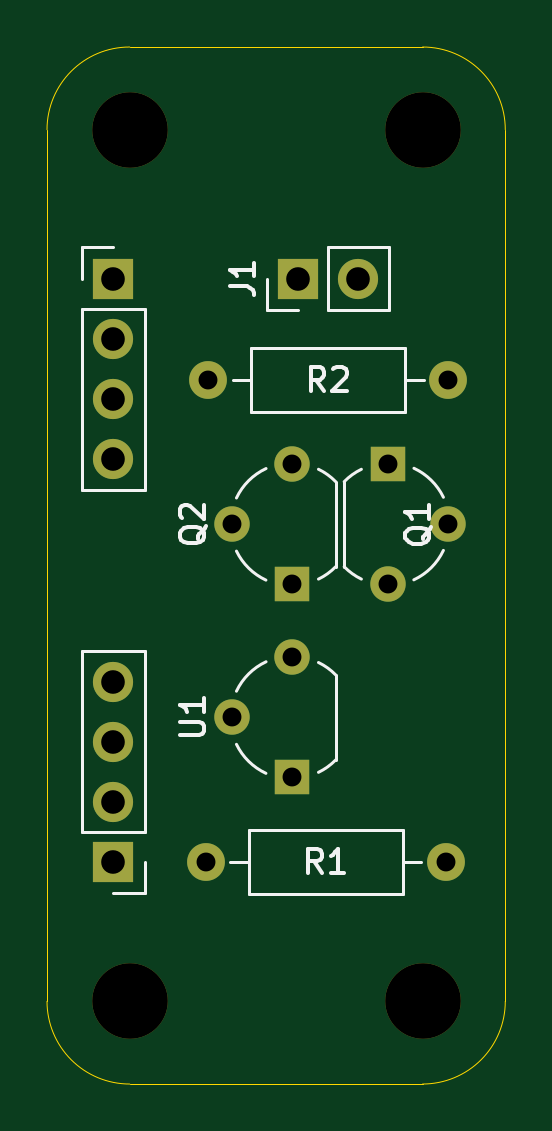
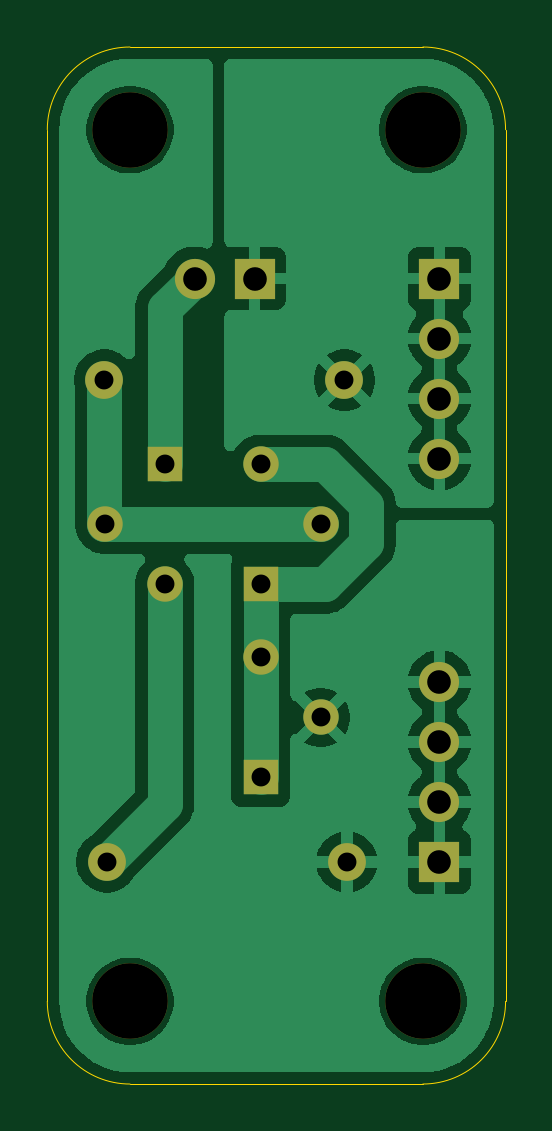
Circuit board: 10 layer files. Board 19.4 x 43.9 mm.
- bottom_copper: current_sink-B_Cu.gbl (43931 bytes)
- bottom_mask: current_sink-B_Mask.gbs (1555 bytes)
- paste: current_sink-B_Paste.gbp (455 bytes)
- bottom_silk: current_sink-B_Silkscreen.gbo (456 bytes)
- outline: current_sink-Edge_Cuts.gm1 (957 bytes)
- top_copper: current_sink-F_Cu.gtl (2173 bytes)
- top_mask: current_sink-F_Mask.gts (1555 bytes)
- paste: current_sink-F_Paste.gtp (455 bytes)
- top_silk: current_sink-F_Silkscreen.gto (8649 bytes)
- drill: current_sink.drl (789 bytes)

=== bottom_copper: current_sink-B_Cu.gbl (43931 bytes, source omitted) ===
=== bottom_mask: current_sink-B_Mask.gbs ===
%TF.GenerationSoftware,KiCad,Pcbnew,9.0.0*%
%TF.CreationDate,2025-03-07T11:18:17-05:00*%
%TF.ProjectId,current_sink,63757272-656e-4745-9f73-696e6b2e6b69,rev?*%
%TF.SameCoordinates,Original*%
%TF.FileFunction,Soldermask,Bot*%
%TF.FilePolarity,Negative*%
%FSLAX46Y46*%
G04 Gerber Fmt 4.6, Leading zero omitted, Abs format (unit mm)*
G04 Created by KiCad (PCBNEW 9.0.0) date 2025-03-07 11:18:17*
%MOMM*%
%LPD*%
G01*
G04 APERTURE LIST*
%ADD10C,3.200000*%
%ADD11C,1.600000*%
%ADD12O,1.600000X1.600000*%
%ADD13R,1.700000X1.700000*%
%ADD14O,1.700000X1.700000*%
%ADD15R,1.500000X1.500000*%
%ADD16C,1.500000*%
G04 APERTURE END LIST*
D10*
%TO.C,H3*%
X16900000Y-41400000D03*
%TD*%
D11*
%TO.C,R2*%
X7820000Y-15100000D03*
D12*
X17980000Y-15100000D03*
%TD*%
D13*
%TO.C,J1*%
X11625000Y-10800000D03*
D14*
X14165000Y-10800000D03*
%TD*%
D15*
%TO.C,U1*%
X11370000Y-31920000D03*
D16*
X8830000Y-29380000D03*
X11370000Y-26840000D03*
%TD*%
D13*
%TO.C,J2*%
X3800000Y-10800000D03*
D14*
X3800000Y-13340000D03*
X3800000Y-15880000D03*
X3800000Y-18420000D03*
%TD*%
D15*
%TO.C,Q1*%
X15430000Y-18660000D03*
D16*
X17970000Y-21200000D03*
X15430000Y-23740000D03*
%TD*%
D10*
%TO.C,H4*%
X16900000Y-4500000D03*
%TD*%
%TO.C,H2*%
X4500000Y-41400000D03*
%TD*%
%TO.C,H1*%
X4500000Y-4500000D03*
%TD*%
D11*
%TO.C,R1*%
X17880000Y-35500000D03*
D12*
X7720000Y-35500000D03*
%TD*%
D13*
%TO.C,J3*%
X3800000Y-35500000D03*
D14*
X3800000Y-32960000D03*
X3800000Y-30420000D03*
X3800000Y-27880000D03*
%TD*%
D15*
%TO.C,Q2*%
X11370000Y-23740000D03*
D16*
X8830000Y-21200000D03*
X11370000Y-18660000D03*
%TD*%
M02*

=== paste: current_sink-B_Paste.gbp ===
%TF.GenerationSoftware,KiCad,Pcbnew,9.0.0*%
%TF.CreationDate,2025-03-07T11:18:17-05:00*%
%TF.ProjectId,current_sink,63757272-656e-4745-9f73-696e6b2e6b69,rev?*%
%TF.SameCoordinates,Original*%
%TF.FileFunction,Paste,Bot*%
%TF.FilePolarity,Positive*%
%FSLAX46Y46*%
G04 Gerber Fmt 4.6, Leading zero omitted, Abs format (unit mm)*
G04 Created by KiCad (PCBNEW 9.0.0) date 2025-03-07 11:18:17*
%MOMM*%
%LPD*%
G01*
G04 APERTURE LIST*
G04 APERTURE END LIST*
M02*

=== bottom_silk: current_sink-B_Silkscreen.gbo ===
%TF.GenerationSoftware,KiCad,Pcbnew,9.0.0*%
%TF.CreationDate,2025-03-07T11:18:17-05:00*%
%TF.ProjectId,current_sink,63757272-656e-4745-9f73-696e6b2e6b69,rev?*%
%TF.SameCoordinates,Original*%
%TF.FileFunction,Legend,Bot*%
%TF.FilePolarity,Positive*%
%FSLAX46Y46*%
G04 Gerber Fmt 4.6, Leading zero omitted, Abs format (unit mm)*
G04 Created by KiCad (PCBNEW 9.0.0) date 2025-03-07 11:18:17*
%MOMM*%
%LPD*%
G01*
G04 APERTURE LIST*
G04 APERTURE END LIST*
M02*

=== outline: current_sink-Edge_Cuts.gm1 ===
%TF.GenerationSoftware,KiCad,Pcbnew,9.0.0*%
%TF.CreationDate,2025-03-07T11:18:17-05:00*%
%TF.ProjectId,current_sink,63757272-656e-4745-9f73-696e6b2e6b69,rev?*%
%TF.SameCoordinates,Original*%
%TF.FileFunction,Profile,NP*%
%FSLAX46Y46*%
G04 Gerber Fmt 4.6, Leading zero omitted, Abs format (unit mm)*
G04 Created by KiCad (PCBNEW 9.0.0) date 2025-03-07 11:18:17*
%MOMM*%
%LPD*%
G01*
G04 APERTURE LIST*
%TA.AperFunction,Profile*%
%ADD10C,0.050000*%
%TD*%
G04 APERTURE END LIST*
D10*
X20399999Y-41400000D02*
X20400000Y-4500000D01*
X4500001Y-44899999D02*
G75*
G02*
X1000001Y-41399999I-1J3499999D01*
G01*
X1000000Y-4500000D02*
G75*
G02*
X4500000Y-1000000I3500000J0D01*
G01*
X20399999Y-41399999D02*
G75*
G02*
X16899999Y-44899999I-3499999J-1D01*
G01*
X16900000Y-1000000D02*
X4500000Y-1000000D01*
X4500001Y-44899999D02*
X16899999Y-44899999D01*
X1000000Y-4500000D02*
X1000002Y-41399999D01*
X16900000Y-1000000D02*
G75*
G02*
X20400000Y-4500000I0J-3500000D01*
G01*
M02*

=== top_copper: current_sink-F_Cu.gtl ===
%TF.GenerationSoftware,KiCad,Pcbnew,9.0.0*%
%TF.CreationDate,2025-03-07T11:18:17-05:00*%
%TF.ProjectId,current_sink,63757272-656e-4745-9f73-696e6b2e6b69,rev?*%
%TF.SameCoordinates,Original*%
%TF.FileFunction,Copper,L1,Top*%
%TF.FilePolarity,Positive*%
%FSLAX46Y46*%
G04 Gerber Fmt 4.6, Leading zero omitted, Abs format (unit mm)*
G04 Created by KiCad (PCBNEW 9.0.0) date 2025-03-07 11:18:17*
%MOMM*%
%LPD*%
G01*
G04 APERTURE LIST*
%TA.AperFunction,ComponentPad*%
%ADD10C,1.600000*%
%TD*%
%TA.AperFunction,ComponentPad*%
%ADD11O,1.600000X1.600000*%
%TD*%
%TA.AperFunction,ComponentPad*%
%ADD12R,1.700000X1.700000*%
%TD*%
%TA.AperFunction,ComponentPad*%
%ADD13O,1.700000X1.700000*%
%TD*%
%TA.AperFunction,ComponentPad*%
%ADD14R,1.500000X1.500000*%
%TD*%
%TA.AperFunction,ComponentPad*%
%ADD15C,1.500000*%
%TD*%
G04 APERTURE END LIST*
D10*
%TO.P,R2,1*%
%TO.N,VCC*%
X7820000Y-15100000D03*
D11*
%TO.P,R2,2*%
%TO.N,Net-(Q1-B)*%
X17980000Y-15100000D03*
%TD*%
D12*
%TO.P,J1,1,Pin_1*%
%TO.N,VCC*%
X11625000Y-10800000D03*
D13*
%TO.P,J1,2,Pin_2*%
%TO.N,Net-(J1-Pin_2)*%
X14165000Y-10800000D03*
%TD*%
D14*
%TO.P,U1,1,REF*%
%TO.N,Net-(Q2-C)*%
X11370000Y-31920000D03*
D15*
%TO.P,U1,2,A*%
%TO.N,GND*%
X8830000Y-29380000D03*
%TO.P,U1,3,K*%
%TO.N,Net-(Q2-C)*%
X11370000Y-26840000D03*
%TD*%
D12*
%TO.P,J2,1,Pin_1*%
%TO.N,VCC*%
X3800000Y-10800000D03*
D13*
%TO.P,J2,2,Pin_2*%
X3800000Y-13340000D03*
%TO.P,J2,3,Pin_3*%
X3800000Y-15880000D03*
%TO.P,J2,4,Pin_4*%
X3800000Y-18420000D03*
%TD*%
D14*
%TO.P,Q1,1,C*%
%TO.N,Net-(J1-Pin_2)*%
X15430000Y-18660000D03*
D15*
%TO.P,Q1,2,B*%
%TO.N,Net-(Q1-B)*%
X17970000Y-21200000D03*
%TO.P,Q1,3,E*%
%TO.N,Net-(Q1-E)*%
X15430000Y-23740000D03*
%TD*%
D10*
%TO.P,R1,1*%
%TO.N,Net-(Q1-E)*%
X17880000Y-35500000D03*
D11*
%TO.P,R1,2*%
%TO.N,GND*%
X7720000Y-35500000D03*
%TD*%
D12*
%TO.P,J3,1,Pin_1*%
%TO.N,GND*%
X3800000Y-35500000D03*
D13*
%TO.P,J3,2,Pin_2*%
X3800000Y-32960000D03*
%TO.P,J3,3,Pin_3*%
X3800000Y-30420000D03*
%TO.P,J3,4,Pin_4*%
X3800000Y-27880000D03*
%TD*%
D14*
%TO.P,Q2,1,C*%
%TO.N,Net-(Q2-C)*%
X11370000Y-23740000D03*
D15*
%TO.P,Q2,2,B*%
%TO.N,Net-(Q1-B)*%
X8830000Y-21200000D03*
%TO.P,Q2,3,E*%
%TO.N,Net-(Q2-C)*%
X11370000Y-18660000D03*
%TD*%
M02*

=== top_mask: current_sink-F_Mask.gts ===
%TF.GenerationSoftware,KiCad,Pcbnew,9.0.0*%
%TF.CreationDate,2025-03-07T11:18:17-05:00*%
%TF.ProjectId,current_sink,63757272-656e-4745-9f73-696e6b2e6b69,rev?*%
%TF.SameCoordinates,Original*%
%TF.FileFunction,Soldermask,Top*%
%TF.FilePolarity,Negative*%
%FSLAX46Y46*%
G04 Gerber Fmt 4.6, Leading zero omitted, Abs format (unit mm)*
G04 Created by KiCad (PCBNEW 9.0.0) date 2025-03-07 11:18:17*
%MOMM*%
%LPD*%
G01*
G04 APERTURE LIST*
%ADD10C,3.200000*%
%ADD11C,1.600000*%
%ADD12O,1.600000X1.600000*%
%ADD13R,1.700000X1.700000*%
%ADD14O,1.700000X1.700000*%
%ADD15R,1.500000X1.500000*%
%ADD16C,1.500000*%
G04 APERTURE END LIST*
D10*
%TO.C,H3*%
X16900000Y-41400000D03*
%TD*%
D11*
%TO.C,R2*%
X7820000Y-15100000D03*
D12*
X17980000Y-15100000D03*
%TD*%
D13*
%TO.C,J1*%
X11625000Y-10800000D03*
D14*
X14165000Y-10800000D03*
%TD*%
D15*
%TO.C,U1*%
X11370000Y-31920000D03*
D16*
X8830000Y-29380000D03*
X11370000Y-26840000D03*
%TD*%
D13*
%TO.C,J2*%
X3800000Y-10800000D03*
D14*
X3800000Y-13340000D03*
X3800000Y-15880000D03*
X3800000Y-18420000D03*
%TD*%
D15*
%TO.C,Q1*%
X15430000Y-18660000D03*
D16*
X17970000Y-21200000D03*
X15430000Y-23740000D03*
%TD*%
D10*
%TO.C,H4*%
X16900000Y-4500000D03*
%TD*%
%TO.C,H2*%
X4500000Y-41400000D03*
%TD*%
%TO.C,H1*%
X4500000Y-4500000D03*
%TD*%
D11*
%TO.C,R1*%
X17880000Y-35500000D03*
D12*
X7720000Y-35500000D03*
%TD*%
D13*
%TO.C,J3*%
X3800000Y-35500000D03*
D14*
X3800000Y-32960000D03*
X3800000Y-30420000D03*
X3800000Y-27880000D03*
%TD*%
D15*
%TO.C,Q2*%
X11370000Y-23740000D03*
D16*
X8830000Y-21200000D03*
X11370000Y-18660000D03*
%TD*%
M02*

=== paste: current_sink-F_Paste.gtp ===
%TF.GenerationSoftware,KiCad,Pcbnew,9.0.0*%
%TF.CreationDate,2025-03-07T11:18:17-05:00*%
%TF.ProjectId,current_sink,63757272-656e-4745-9f73-696e6b2e6b69,rev?*%
%TF.SameCoordinates,Original*%
%TF.FileFunction,Paste,Top*%
%TF.FilePolarity,Positive*%
%FSLAX46Y46*%
G04 Gerber Fmt 4.6, Leading zero omitted, Abs format (unit mm)*
G04 Created by KiCad (PCBNEW 9.0.0) date 2025-03-07 11:18:17*
%MOMM*%
%LPD*%
G01*
G04 APERTURE LIST*
G04 APERTURE END LIST*
M02*

=== top_silk: current_sink-F_Silkscreen.gto (8649 bytes, source omitted) ===
=== drill: current_sink.drl ===
M48
; DRILL file {KiCad 9.0.0} date 2025-03-07T11:18:17-0500
; FORMAT={-:-/ absolute / metric / decimal}
; #@! TF.CreationDate,2025-03-07T11:18:17-05:00
; #@! TF.GenerationSoftware,Kicad,Pcbnew,9.0.0
; #@! TF.FileFunction,MixedPlating,1,2
FMAT,2
METRIC
; #@! TA.AperFunction,Plated,PTH,ComponentDrill
T1C0.800
; #@! TA.AperFunction,Plated,PTH,ComponentDrill
T2C1.000
; #@! TA.AperFunction,NonPlated,NPTH,ComponentDrill
T3C3.200
%
G90
G05
T1
X7.72Y-35.5
X7.82Y-15.1
X8.83Y-21.2
X8.83Y-29.38
X11.37Y-18.66
X11.37Y-23.74
X11.37Y-26.84
X11.37Y-31.92
X15.43Y-18.66
X15.43Y-23.74
X17.88Y-35.5
X17.97Y-21.2
X17.98Y-15.1
T2
X3.8Y-10.8
X3.8Y-13.34
X3.8Y-15.88
X3.8Y-18.42
X3.8Y-27.88
X3.8Y-30.42
X3.8Y-32.96
X3.8Y-35.5
X11.625Y-10.8
X14.165Y-10.8
T3
X4.5Y-4.5
X4.5Y-41.4
X16.9Y-4.5
X16.9Y-41.4
M30

